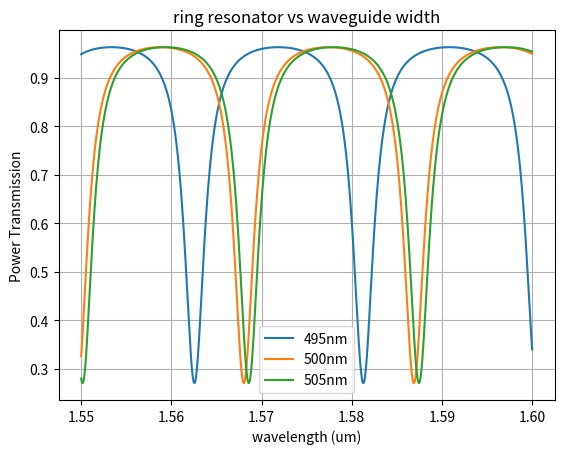

Generate this figure with matplotlib:
import numpy as np


def ring(
    wl: np.ndarray,
    wl0: float,
    neff: float,
    ng: float,
    ring_length: float,
    coupling: float,
    loss: float,
) -> np.ndarray:
    """Returns Frequency Domain Response of an all pass filter.

    Args:
        wl: in um.
        wl0: the wavelength at which neff and ng are defined.
        neff: effective index.
        ng: group index.
        ring_length: in um.
        loss: dB/um.
    """
    transmission = 1 - coupling
    neff_wl = (
        neff + (wl0 - wl) * (ng - neff) / wl0
    )  # we expect a linear behavior with respect to wavelength
    out = np.sqrt(transmission) - 10 ** (-loss * ring_length / 20.0) * np.exp(
        2j * np.pi * neff_wl * ring_length / wl
    )
    out /= 1 - np.sqrt(transmission) * 10 ** (-loss * ring_length / 20.0) * np.exp(
        2j * np.pi * neff_wl * ring_length / wl
    )
    power = abs(out) ** 2
    return power


if __name__ == "__main__":
    import matplotlib.pyplot as plt

    loss = 0.03  # [dB/μm] (alpha) waveguide loss
    neff = 2.46  # Effective index of the waveguides
    wl0 = 1.55  # [μm] the wavelength at which neff and ng are defined
    radius = 5
    ring_length = 2 * np.pi * radius  # [μm] Length of the ring
    coupling = 0.5  # [] coupling of the coupler
    wl = np.linspace(1.5, 1.6, 1000)  # [μm] Wavelengths to sweep over
    wl = np.linspace(1.55, 1.60, 1000)  # [μm] Wavelengths to sweep over
    ngs = [4.182551, 4.169563, 4.172917]
    thicknesses = [210, 220, 230]

    # widths = np.array([0.4, 0.45, 0.5, 0.55, 0.6])
    # ngs = np.array([4.38215238, 4.27254985, 4.16956338, 4.13283219, 4.05791982])

    widths = np.array([0.495, 0.5, 0.505])
    neffs = np.array([2.40197253, 2.46586378, 2.46731758])
    ng = 4.2  # Group index of the waveguides

    for width, neff in zip(widths, neffs):
        p = ring(
            wl=wl,
            wl0=wl0,
            neff=neff,
            ng=ng,
            ring_length=ring_length,
            coupling=coupling,
            loss=loss,
        )
        plt.plot(wl, p, label=f"{int(width*1e3)}nm")

    # for thickness, ng in zip(thicknesses, ngs):
    #     p = ring(
    #         wl=wl,
    #         wl0=wl0,
    #         neff=neff,
    #         ng=ng,
    #         ring_length=ring_length,
    #         coupling=coupling,
    #         loss=loss,
    #     )
    #     plt.plot(wl, p, label=str(thickness))

    plt.title("ring resonator vs waveguide width")
    plt.xlabel("wavelength (um)")
    plt.ylabel("Power Transmission")
    plt.grid()
    plt.legend()
    plt.show()
